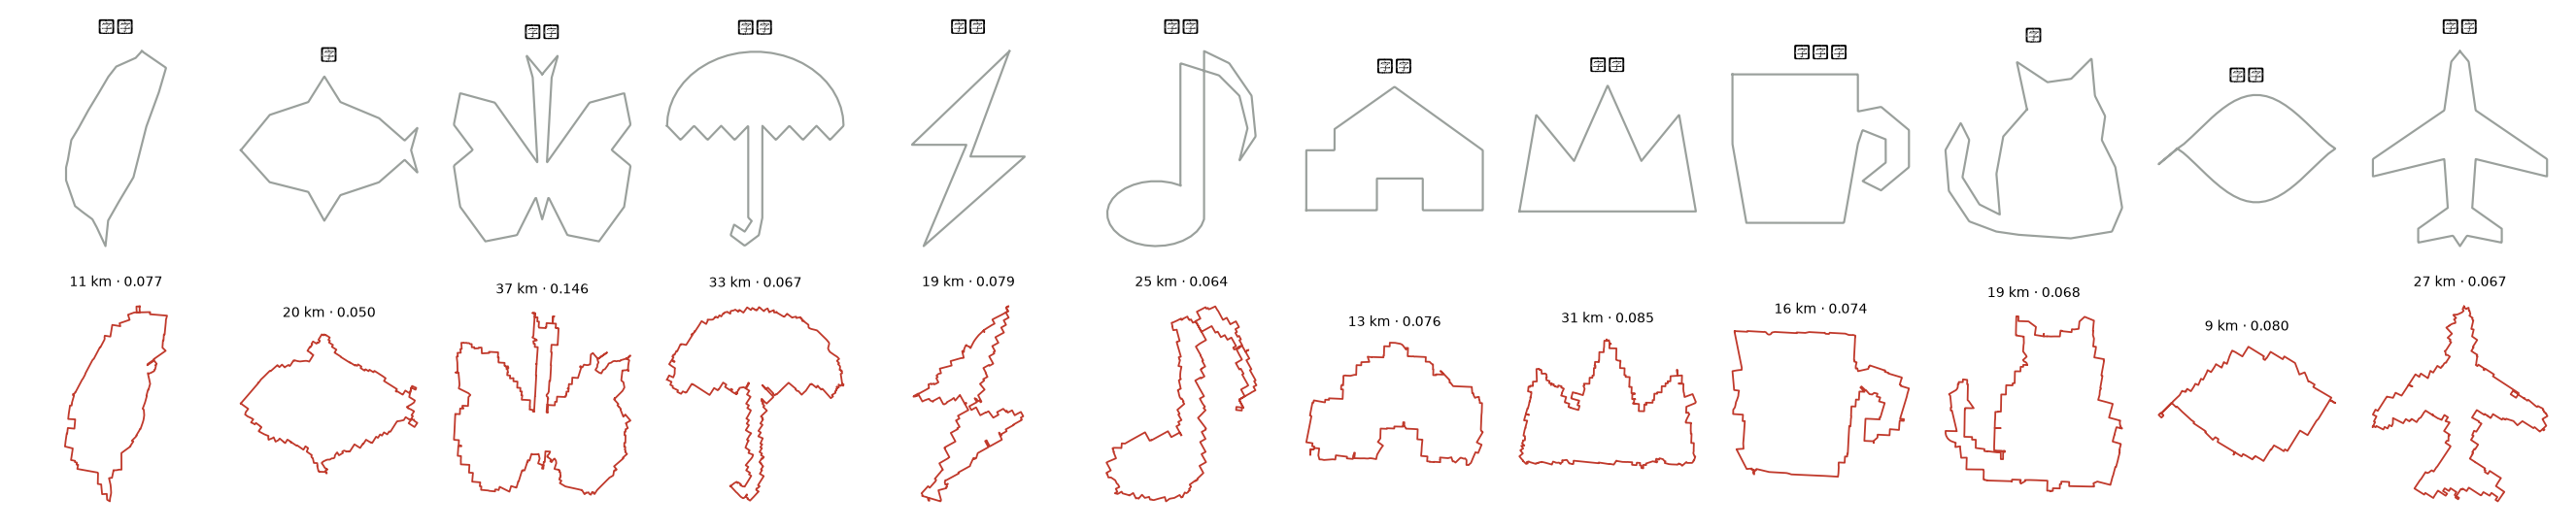

Python code for this plot:
"""
Do the new shapes actually draw on real streets?

shape_pack.py says what each outline needs in kilometres. That is the sampling
floor and nothing more - it says a route CAN represent the shape, not that a
street network will produce one anybody recognises. POC 29 measured how far
those two come apart, so a pack of shapes that has only been looked at on paper
is not evidence.

Each shape is fitted at a distance a person would actually ride, in Taipei, and
the result is drawn beside the outline it was asked for.

Run:  python poc30_pack_fits.py
Out:  poc30_pack_fits.png, poc30_pack_fits.json
"""

from __future__ import annotations

import json
import time
from pathlib import Path

import matplotlib
matplotlib.use("Agg")
import matplotlib.pyplot as plt
import numpy as np
from pyproj import Transformer

import recognition as rc
import route_feasibility as rf
import shape_library as sl
import shape_pack
import street_scale as ss
from heart_route_poc2 import NoRouteFoundError
from heart_route_poc3 import (GRID_STEP_M, MIN_SEPARATION_M, build_center_grid,
                              build_street_index, place_shape, select_candidates)
from poc6_shapes import ROTATIONS_DEG, coarse_scan, refine
from region_graph import region_graph
from shape_library import resample_by_arclength
from shape_metrics import alignment_angle

LAT, LON = 25.0400, 121.5400
MODE = "bike"
CANDIDATES = 4
SLACK = 1.0
OUT_PNG = Path(__file__).with_name("poc30_pack_fits.png")
OUT_JSON = Path(__file__).with_name("poc30_pack_fits.json")

_nets: dict = {}


def net_for(half):
    key = round(half / 2000) * 2000
    if key not in _nets:
        g = region_graph(LAT, LON, max(4500.0, key), mode=MODE)
        tp = Transformer.from_crs("EPSG:4326", g.graph["crs"], always_xy=True)
        _nets.clear()
        _nets[key] = {"graph": g, "tree": build_street_index(g),
                      "region": np.array(tp.transform(LON, LAT))}
    return _nets[key]


def fit_one(name, target_km, scale):
    p = rf.plan(name, target_km, MODE, scale)
    if not p.feasible:
        return {"status": "infeasible", "reason": p.reason}
    width_m, points = float(p.width_m), int(p.points)
    dense = resample_by_arclength(name, 4000)
    closed = np.vstack([dense, dense[:1]])
    half = max(4500.0, width_m * SLACK)
    net = net_for(half)
    centers, _, _ = build_center_grid(net["region"],
                                      max(400.0, half - width_m * 0.75), GRID_STEP_M)
    scored = coarse_scan(net["tree"], centers, name, width_m, ROTATIONS_DEG)
    if not np.isfinite(scored["score"]).any():
        return {"status": "no placement"}
    best = None
    for row in select_candidates(scored, CANDIDATES, MIN_SEPARATION_M):
        try:
            f = refine(net["graph"], name, np.array([row["x"], row["y"]]),
                       row["rotation"], width_m, points=points)
        except NoRouteFoundError:
            f = None
        if f is None:
            continue
        if best is None or f["distance"] < best["distance"]:
            best = f
    if best is None:
        return {"status": "no route"}
    template = place_shape(closed, best["centre_xy"], width_m, 0.0)
    ang = np.radians(alignment_angle(best["route_xy"], template))
    rot = np.array([[np.cos(ang), -np.sin(ang)], [np.sin(ang), np.cos(ang)]])
    xy = (best["route_xy"] - best["route_xy"].mean(axis=0)) @ rot.T
    return {"status": "ok", "distance": float(best["distance"]),
            "route_km": best["metrics"]["route_km"], "points": points,
            "width_m": width_m,
            "recognition": rc.recognition_rate(name, float(best["distance"])),
            "xy": xy}


def main() -> None:
    shape_pack.install()
    scale = ss.scale_for(LAT, LON, MODE, rf.MODES[MODE]["street_scale_m"])
    names = list(shape_pack.PACK)
    # Ride each at 1.6x its own floor, so none is judged at a size it was never
    # going to manage, and none is given so much room that the test is trivial.
    out, drawn = {}, []
    for name in names:
        floor = rf.min_distance_km(name, MODE, scale)
        target = round(max(10.0, floor * 1.6))
        t0 = time.time()
        r = fit_one(name, target, scale)
        out[name] = {k: v for k, v in r.items() if k != "xy"}
        out[name]["target_km"] = target
        if r.get("status") == "ok":
            drawn.append((name, target, r))
            print(f"  {name:11s} {target:>3.0f} km -> {r['route_km']:>5.1f} km, "
                  f"distance {r['distance']:.3f}, "
                  f"recognised ~{r['recognition']:.0%} ({time.time() - t0:.0f}s)",
                  flush=True)
        else:
            print(f"  {name:11s} {target:>3.0f} km -> {r.get('status')}", flush=True)
        OUT_JSON.write_text(json.dumps(out, indent=2))

    n = len(drawn)
    fig, axes = plt.subplots(2, n, figsize=(1.7 * n, 4.2))
    if n == 1:
        axes = axes.reshape(2, 1)
    for col, (name, target, r) in enumerate(drawn):
        ideal = resample_by_arclength(name, 600)
        ideal = np.vstack([ideal, ideal[:1]])
        axes[0][col].plot(ideal[:, 0], ideal[:, 1], lw=1.2, color="#9aa09c")
        axes[0][col].set_title(name, fontsize=9)   # ASCII: the plot font has no CJK
        axes[1][col].plot(r["xy"][:, 0], r["xy"][:, 1], lw=1.0, color="#c0392b")
        axes[1][col].set_title(f"{r['route_km']:.0f} km · {r['distance']:.3f}",
                               fontsize=8)
    for ax in axes.ravel():
        ax.set_aspect("equal"); ax.axis("off")
    fig.tight_layout(); fig.savefig(OUT_PNG, dpi=130)
    print(f"\nwrote {OUT_PNG.name}")


if __name__ == "__main__":
    main()
